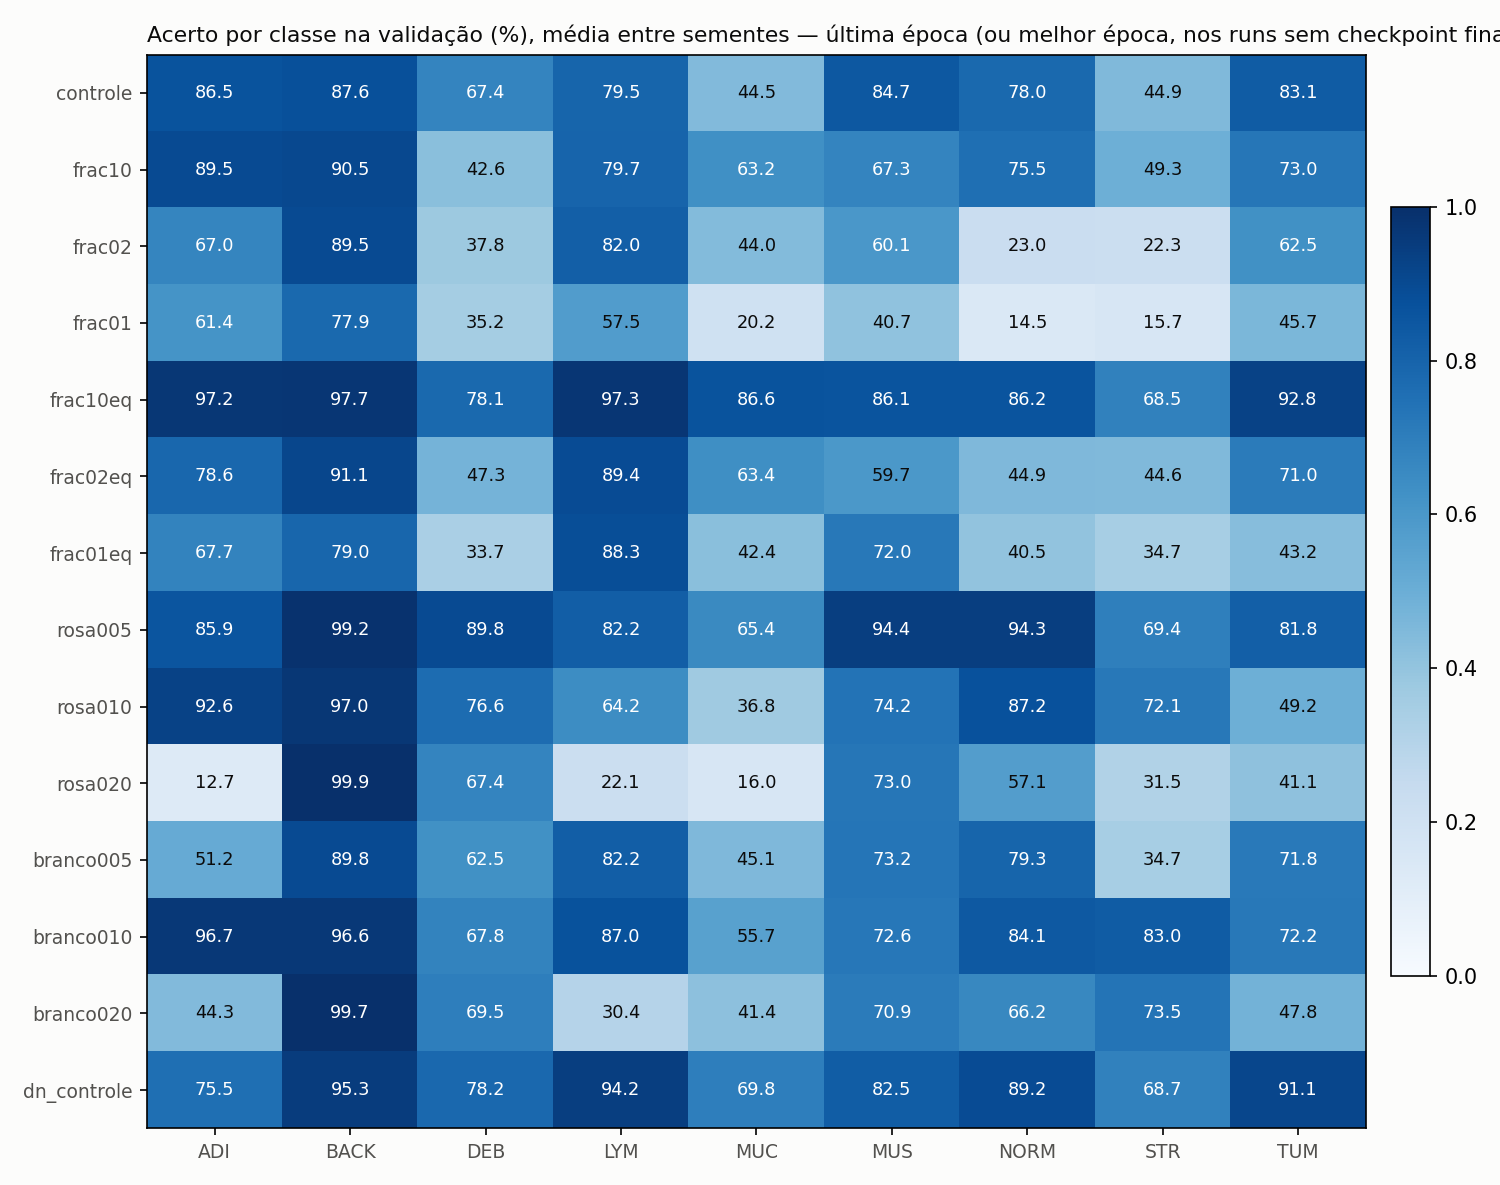

Data behind this chart, as committed beside it:
regime, run, semente, momento, epoca, classe, acerto
controle, pm_ctrl_seed1, 1, melhor, 54, ADI, 0.9856
controle, pm_ctrl_seed1, 1, melhor, 54, BACK, 0.9981
controle, pm_ctrl_seed1, 1, melhor, 54, DEB, 0.967
controle, pm_ctrl_seed1, 1, melhor, 54, LYM, 0.9983
controle, pm_ctrl_seed1, 1, melhor, 54, MUC, 0.9809
controle, pm_ctrl_seed1, 1, melhor, 54, MUS, 0.9727
controle, pm_ctrl_seed1, 1, melhor, 54, NORM, 0.9726
controle, pm_ctrl_seed1, 1, melhor, 54, STR, 0.9656
controle, pm_ctrl_seed1, 1, melhor, 54, TUM, 0.9574
controle, pm_ctrl_seed1, 1, final, 60, ADI, 0.9942
controle, pm_ctrl_seed1, 1, final, 60, BACK, 0.9953
controle, pm_ctrl_seed1, 1, final, 60, DEB, 0.9757
controle, pm_ctrl_seed1, 1, final, 60, LYM, 0.8685
controle, pm_ctrl_seed1, 1, final, 60, MUC, 0.7528
controle, pm_ctrl_seed1, 1, final, 60, MUS, 0.9099
controle, pm_ctrl_seed1, 1, final, 60, NORM, 0.951
controle, pm_ctrl_seed1, 1, final, 60, STR, 0.9675
controle, pm_ctrl_seed1, 1, final, 60, TUM, 0.8296
controle, pm_ctrl_seed101, 101, melhor, 46, ADI, 0.9942
controle, pm_ctrl_seed101, 101, melhor, 46, BACK, 0.9962
controle, pm_ctrl_seed101, 101, melhor, 46, DEB, 0.9792
controle, pm_ctrl_seed101, 101, melhor, 46, LYM, 0.9827
controle, pm_ctrl_seed101, 101, melhor, 46, MUC, 0.9708
controle, pm_ctrl_seed101, 101, melhor, 46, MUS, 0.9934
controle, pm_ctrl_seed101, 101, melhor, 46, NORM, 0.9624
controle, pm_ctrl_seed101, 101, melhor, 46, STR, 0.8823
controle, pm_ctrl_seed101, 101, melhor, 46, TUM, 0.9714
controle, pm_ctrl_seed101, 101, final, 60, ADI, 0.9529
controle, pm_ctrl_seed101, 101, final, 60, BACK, 0.912
controle, pm_ctrl_seed101, 101, final, 60, DEB, 0.9714
controle, pm_ctrl_seed101, 101, final, 60, LYM, 0.9239
controle, pm_ctrl_seed101, 101, final, 60, MUC, 0.5719
controle, pm_ctrl_seed101, 101, final, 60, MUS, 0.9978
controle, pm_ctrl_seed101, 101, final, 60, NORM, 0.7583
controle, pm_ctrl_seed101, 101, final, 60, STR, 0.09761
controle, pm_ctrl_seed101, 101, final, 60, TUM, 0.9518
controle, pm_ctrl_seed13, 13, melhor, 39, ADI, 0.9894
controle, pm_ctrl_seed13, 13, melhor, 39, BACK, 0.9943
controle, pm_ctrl_seed13, 13, melhor, 39, DEB, 0.9366
controle, pm_ctrl_seed13, 13, melhor, 39, LYM, 0.9862
controle, pm_ctrl_seed13, 13, melhor, 39, MUC, 0.9809
controle, pm_ctrl_seed13, 13, melhor, 39, MUS, 0.9764
controle, pm_ctrl_seed13, 13, melhor, 39, NORM, 0.951
controle, pm_ctrl_seed13, 13, melhor, 39, STR, 0.978
controle, pm_ctrl_seed13, 13, melhor, 39, TUM, 0.9595
controle, pm_ctrl_seed13, 13, final, 60, ADI, 0.5264
controle, pm_ctrl_seed13, 13, final, 60, BACK, 0.9934
controle, pm_ctrl_seed13, 13, final, 60, DEB, 0.9531
controle, pm_ctrl_seed13, 13, final, 60, LYM, 0.7093
controle, pm_ctrl_seed13, 13, final, 60, MUC, 0.1438
controle, pm_ctrl_seed13, 13, final, 60, MUS, 0.5687
controle, pm_ctrl_seed13, 13, final, 60, NORM, 0.8153
controle, pm_ctrl_seed13, 13, final, 60, STR, 0.8746
controle, pm_ctrl_seed13, 13, final, 60, TUM, 0.669
controle, pm_ctrl_seed202, 202, melhor, 56, ADI, 0.9923
controle, pm_ctrl_seed202, 202, melhor, 56, BACK, 0.9981
controle, pm_ctrl_seed202, 202, melhor, 56, DEB, 0.9045
controle, pm_ctrl_seed202, 202, melhor, 56, LYM, 0.981
controle, pm_ctrl_seed202, 202, melhor, 56, MUC, 0.8921
controle, pm_ctrl_seed202, 202, melhor, 56, MUS, 0.9505
... 1,119 more rows
